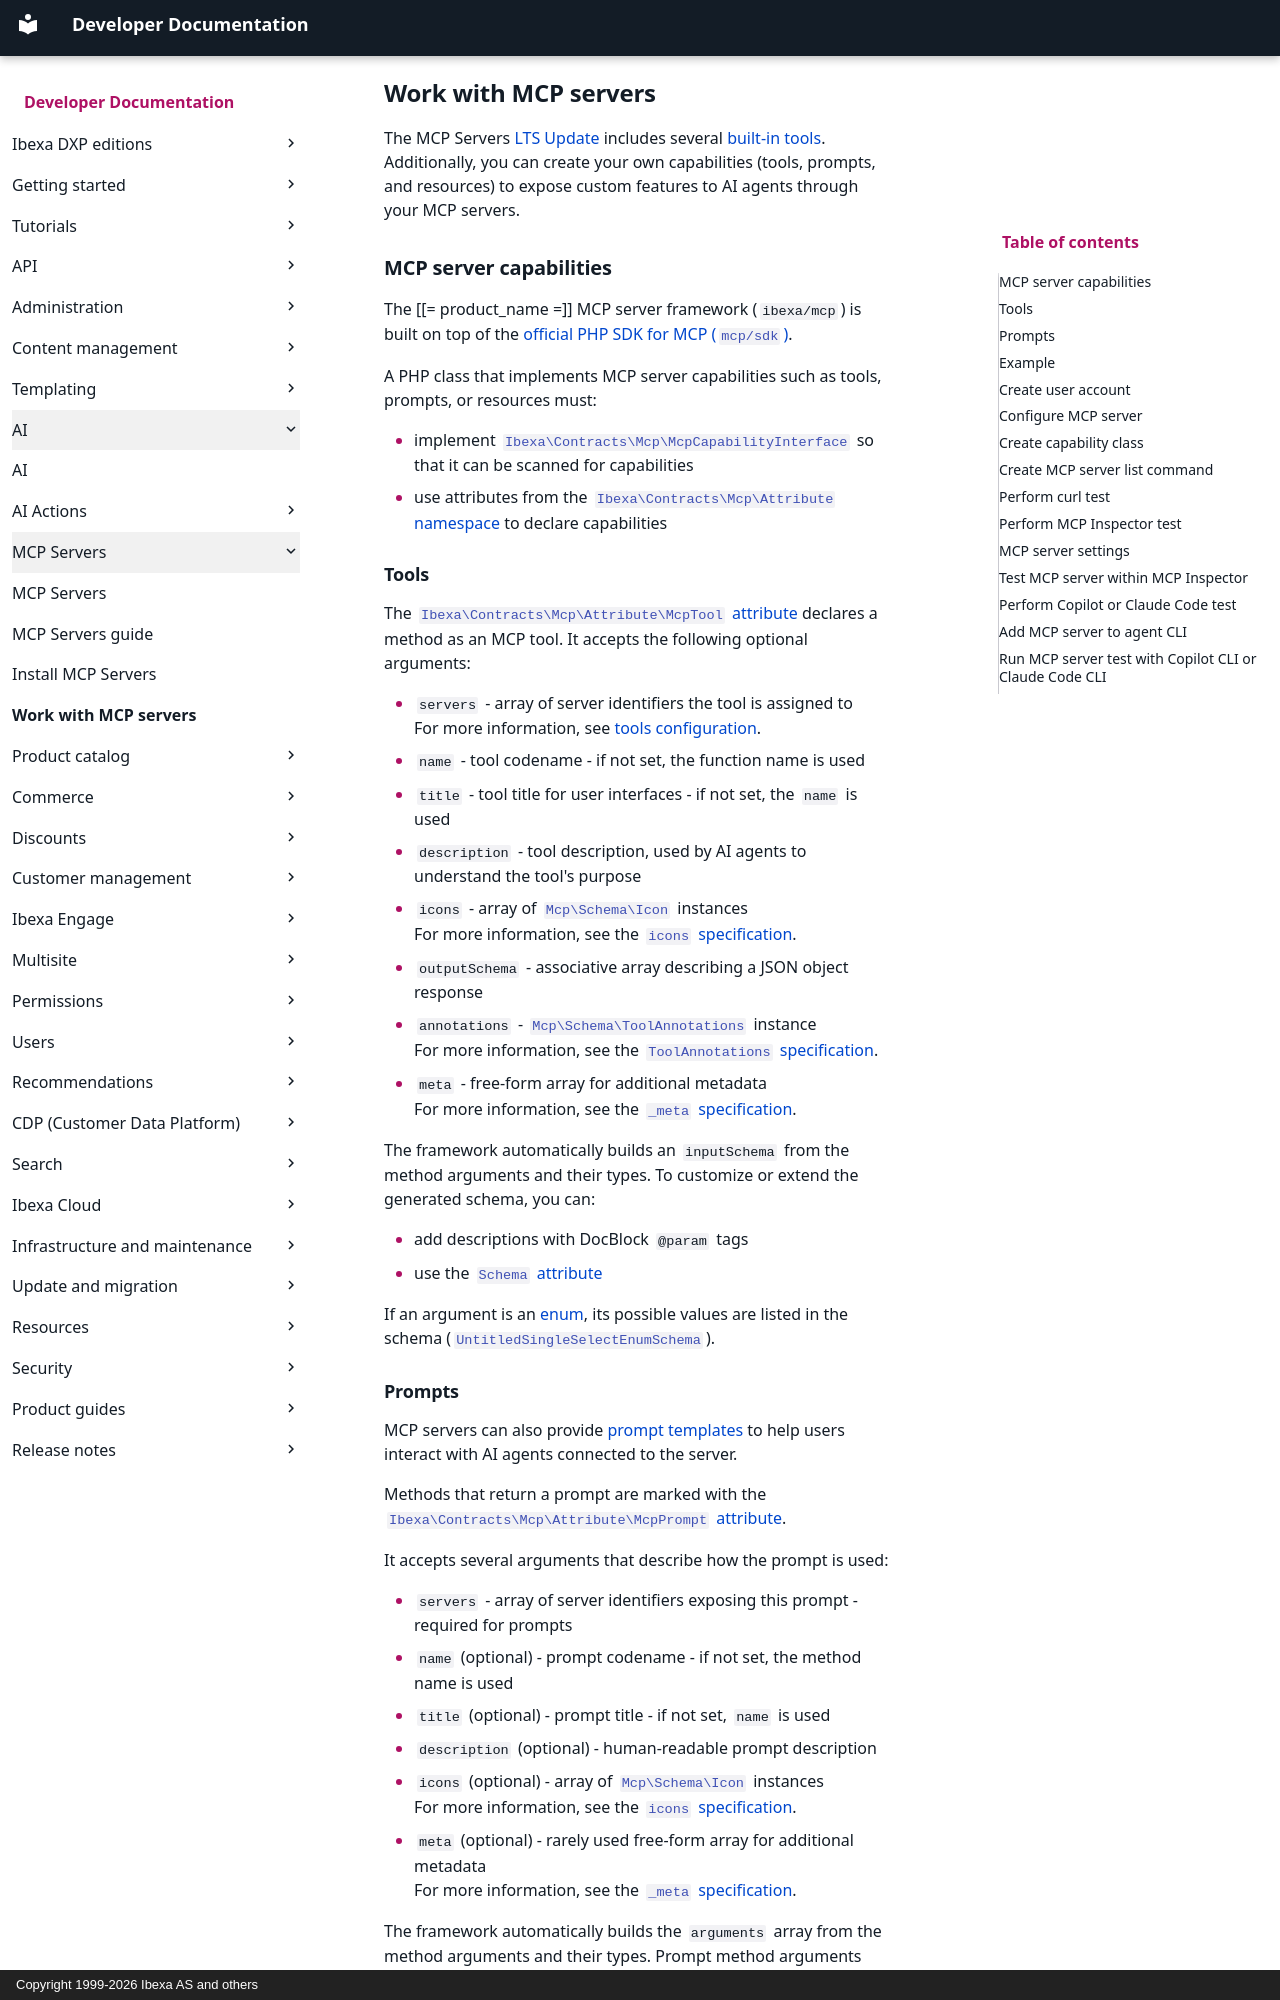

repository: ibexa/documentation-developer · page: ai/mcp/mcp_usage/index.html · generator: mkdocs · copyright: Copyright 1999-2026 Ibexa AS and others

---
description: Create custom capabilities for your MCP servers and test them.
edition: lts-update
month_change: true
---

# Work with MCP servers

The MCP Servers [LTS Update](editions.md#lts-updates) includes several [built-in tools](mcp_config.md#built-in-tools).
Additionally, you can create your own capabilities (tools, prompts, and resources) to expose custom features to AI agents through your MCP servers.

## MCP server capabilities

The [[= product_name =]] MCP server framework (`ibexa/mcp`) is built on top of the [official PHP SDK for MCP (`mcp/sdk`)](https://github.com/modelcontextprotocol/php-sdk).

A PHP class that implements MCP server capabilities such as tools, prompts, or resources must:

- implement [`Ibexa\Contracts\Mcp\McpCapabilityInterface`](/api/php_api/php_api_reference/classes/Ibexa-Contracts-Mcp-McpCapabilityInterface.html) so that it can be scanned for capabilities
- use attributes from the [`Ibexa\Contracts\Mcp\Attribute` namespace](/api/php_api/php_api_reference/namespaces/ibexa-contracts-mcp-attribute.html) to declare capabilities

### Tools

The [`Ibexa\Contracts\Mcp\Attribute\McpTool` attribute](/api/php_api/php_api_reference/classes/Ibexa-Contracts-Mcp-Attribute-McpTool.html) declares a method as an MCP tool.
It accepts the following optional arguments:

- `servers` - array of server identifiers the tool is assigned to
  <br>For more information, see [tools configuration](mcp_config.md#tool-configuration).
- `name` - tool codename - if not set, the function name is used
- `title` - tool title for user interfaces - if not set, the `name` is used
- `description` - tool description, used by AI agents to understand the tool's purpose
- `icons` - array of [`Mcp\Schema\Icon`](https://github.com/modelcontextprotocol/php-sdk/blob/main/src/Schema/Icon.php) instances
  <br>For more information, see the [`icons` specification](https://modelcontextprotocol.io/specification/2025-11-25/basic/index#icons).
- `outputSchema` - associative array describing a JSON object response
- `annotations` - [`Mcp\Schema\ToolAnnotations`](https://github.com/modelcontextprotocol/php-sdk/blob/main/src/Schema/ToolAnnotations.php) instance
  <br>For more information, see the [`ToolAnnotations` specification](https://modelcontextprotocol.io/specification/2025-11-25/schema#toolannotations).
- `meta` - free-form array for additional metadata
  <br>For more information, see the [`_meta` specification](https://modelcontextprotocol.io/specification/2025-11-25/basic/index#_meta).

The framework automatically builds an `inputSchema` from the method arguments and their types.
To customize or extend the generated schema, you can:

- add descriptions with DocBlock `@param` tags
- use the [`Schema` attribute](https://github.com/php-mcp/server#-schema-generation-and-validation)

If an argument is an [enum](https://www.php.net/manual/en/language.types.enumerations.php), its possible values are listed in the schema ([`UntitledSingleSelectEnumSchema`](https://modelcontextprotocol.io/specification/2025-11-25/schema#untitledsingleselectenumschema)).
